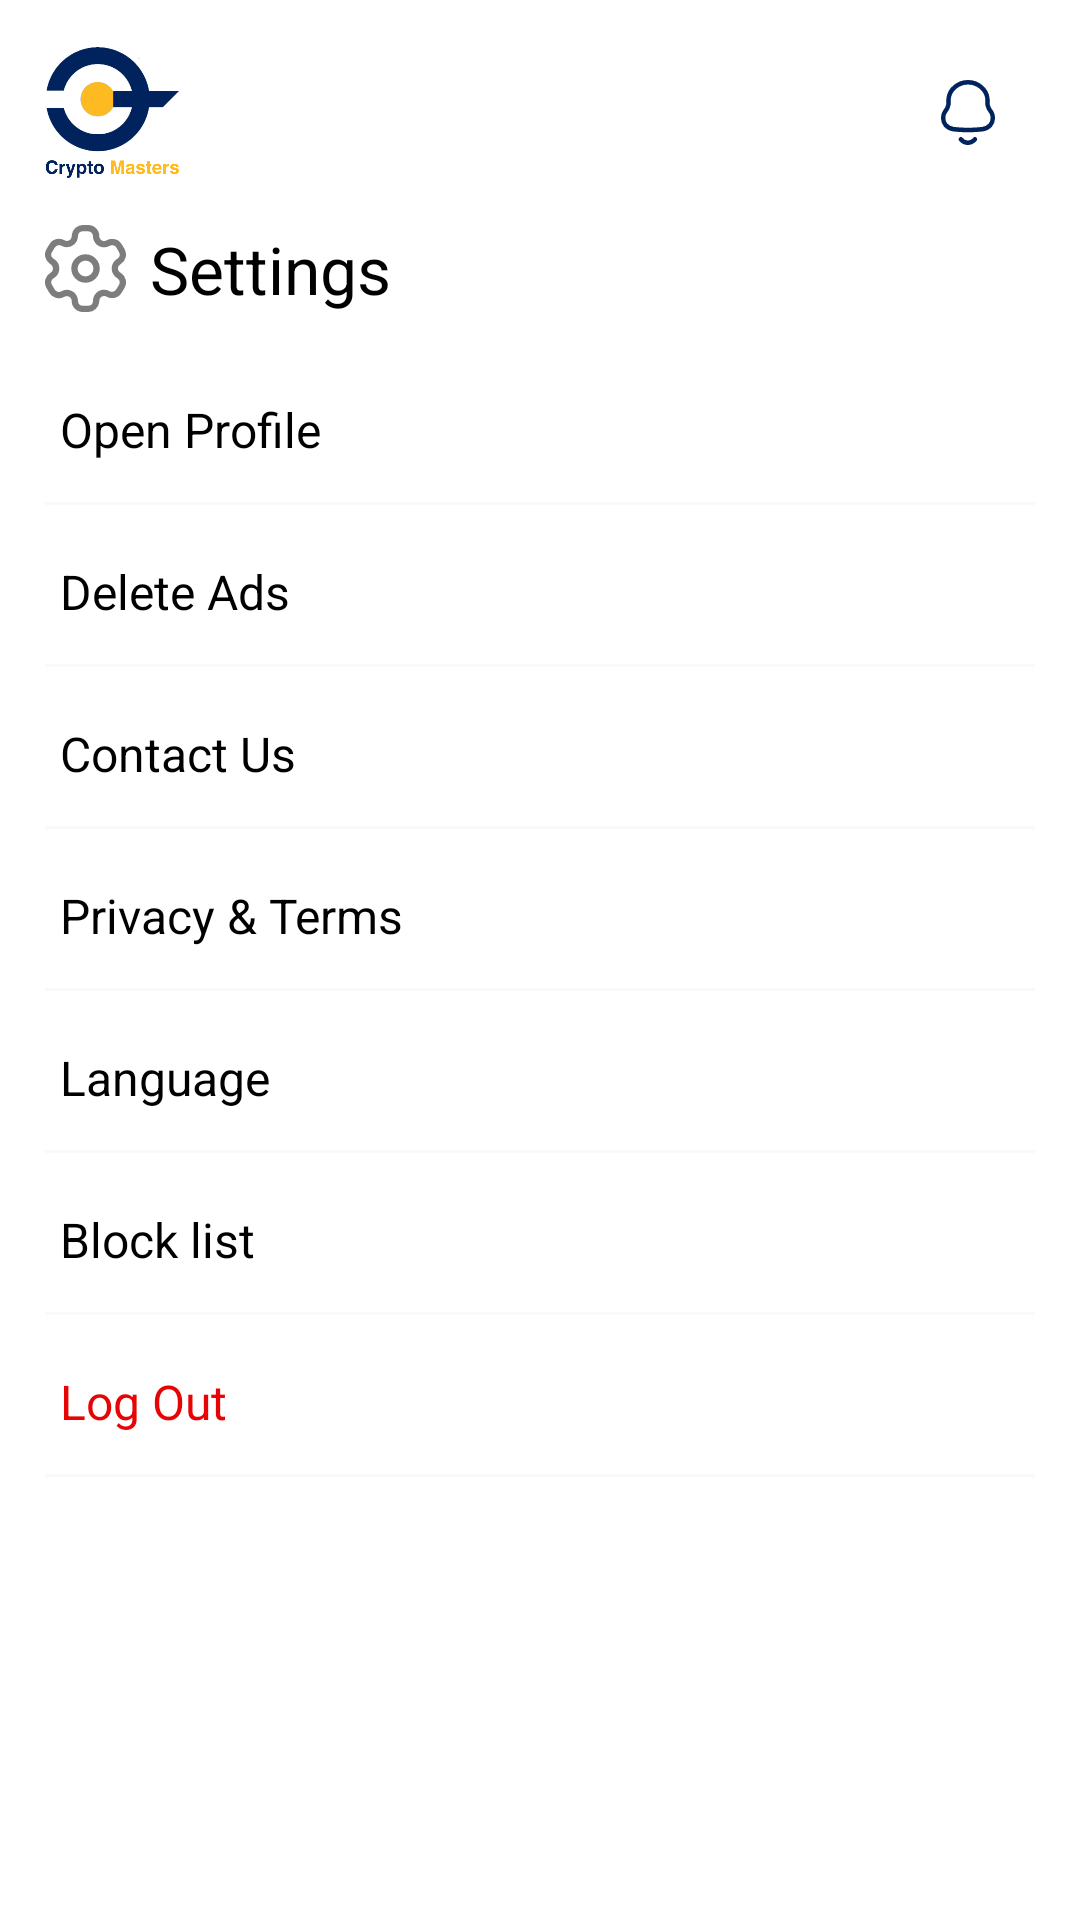

Reconstruct the res/layout file that produces this screen, plus the resources it refers to.
<!-- AndroidManifest.xml: application theme Theme.CryptoMasters -->
<!-- res/layout/fragment_settings.xml -->
<?xml version="1.0" encoding="utf-8"?>
<androidx.constraintlayout.widget.ConstraintLayout xmlns:android="http://schemas.android.com/apk/res/android"
    xmlns:app="http://schemas.android.com/apk/res-auto"
    xmlns:tools="http://schemas.android.com/tools"
    android:layout_width="match_parent"
    android:layout_height="match_parent"
    android:background="@color/white"
    android:paddingHorizontal="@dimen/dp15"
    android:paddingTop="@dimen/dp15"
    tools:context=".ui.fragment.settings.SettingsFragment">

    <androidx.appcompat.widget.AppCompatImageView
        android:id="@+id/ivTopLogo"
        android:layout_width="@dimen/dp45"
        android:layout_height="@dimen/dp45"
        android:background="@drawable/round_ripple"
        android:scaleType="centerInside"
        android:src="@drawable/app_logo"
        app:layout_constraintStart_toStartOf="parent"
        app:layout_constraintTop_toTopOf="parent" />

    <androidx.appcompat.widget.AppCompatImageView
        android:id="@+id/ivNotifications"
        android:layout_width="@dimen/dp45"
        android:layout_height="@dimen/dp45"
        android:background="@drawable/ripple_effect"
        android:scaleType="centerInside"
        android:src="@drawable/ic_notification"
        app:layout_constraintEnd_toEndOf="parent"
        app:layout_constraintTop_toTopOf="parent" />

    <ScrollView
        android:id="@+id/viewScroll"
        android:layout_width="match_parent"
        android:layout_height="0dp"
        android:orientation="vertical"
        android:scrollbars="none"
        app:layout_constraintBottom_toBottomOf="parent"
        app:layout_constraintTop_toBottomOf="@id/ivNotifications">

        <LinearLayout
            android:layout_width="match_parent"
            android:layout_height="wrap_content"
            android:orientation="vertical">

            <TextView
                android:layout_width="match_parent"
                android:layout_height="wrap_content"
                android:layout_marginTop="@dimen/dp15"
                android:drawablePadding="@dimen/dp8"
                android:text="@string/settings"
                android:textColor="@color/black"
                android:textSize="@dimen/sp22"
                android:theme="@style/boldFont"
                app:drawableStartCompat="@drawable/ic_setting" />

            <TextView
                android:id="@+id/tvProfile"
                android:layout_width="match_parent"
                android:layout_height="wrap_content"
                android:layout_marginTop="@dimen/dp15"
                android:background="@drawable/ripple_effect"
                android:clickable="true"
                android:focusable="true"
                android:gravity="center|start"
                android:minHeight="@dimen/dp48"
                android:paddingHorizontal="@dimen/dp5"
                android:text="@string/open_profile"
                android:textColor="@color/black"
                android:textSize="@dimen/sp16" />

            <View
                android:layout_width="match_parent"
                android:layout_height="@dimen/dp1"
                android:alpha="0.4"
                android:background="@color/light_gray" />

            <TextView
                android:id="@+id/tvAds"
                android:layout_width="match_parent"
                android:layout_height="wrap_content"
                android:layout_marginTop="@dimen/dp5"
                android:background="@drawable/ripple_effect"
                android:gravity="center|start"
                android:minHeight="@dimen/dp48"
                android:paddingHorizontal="@dimen/dp5"
                android:text="@string/delete_ads"
                android:textColor="@color/black"
                android:textSize="@dimen/sp16" />

            <View
                android:layout_width="match_parent"
                android:layout_height="@dimen/dp1"
                android:alpha="0.4"
                android:background="@color/light_gray" />

            <TextView
                android:id="@+id/tvContact"
                android:layout_width="match_parent"
                android:layout_height="wrap_content"
                android:layout_marginTop="@dimen/dp5"
                android:background="@drawable/ripple_effect"
                android:gravity="center|start"
                android:minHeight="@dimen/dp48"
                android:paddingHorizontal="@dimen/dp5"
                android:text="@string/contact_us"
                android:textColor="@color/black"
                android:textSize="@dimen/sp16" />

            <View
                android:layout_width="match_parent"
                android:layout_height="@dimen/dp1"
                android:alpha="0.4"
                android:background="@color/light_gray" />

            <TextView
                android:id="@+id/tvTerms"
                android:layout_width="match_parent"
                android:layout_height="wrap_content"
                android:layout_marginTop="@dimen/dp5"
                android:background="@drawable/ripple_effect"
                android:gravity="center|start"
                android:minHeight="@dimen/dp48"
                android:paddingHorizontal="@dimen/dp5"
                android:text="@string/privacy_amp_terms"
                android:textColor="@color/black"
                android:textSize="@dimen/sp16" />

            <View
                android:layout_width="match_parent"
                android:layout_height="@dimen/dp1"
                android:alpha="0.4"
                android:background="@color/light_gray" />

            <TextView
                android:id="@+id/tvLanguage"
                android:layout_width="match_parent"
                android:layout_height="wrap_content"
                android:layout_marginTop="@dimen/dp5"
                android:background="@drawable/ripple_effect"
                android:gravity="center|start"
                android:minHeight="@dimen/dp48"
                android:paddingHorizontal="@dimen/dp5"
                android:text="@string/language"
                android:textColor="@color/black"
                android:textSize="@dimen/sp16" />
            <View
                android:layout_width="match_parent"
                android:layout_height="@dimen/dp1"
                android:alpha="0.4"
                android:background="@color/light_gray" />

            <TextView
                android:id="@+id/tvBlockList"
                android:layout_width="match_parent"
                android:layout_height="wrap_content"
                android:layout_marginTop="@dimen/dp5"
                android:background="@drawable/ripple_effect"
                android:gravity="center|start"
                android:minHeight="@dimen/dp48"
                android:paddingHorizontal="@dimen/dp5"
                android:text="@string/block_list"
                android:textColor="@color/black"
                android:textSize="@dimen/sp16" />
            <View
                android:layout_width="match_parent"
                android:layout_height="@dimen/dp1"
                android:alpha="0.4"
                android:background="@color/light_gray" />

            <TextView
                android:id="@+id/tvLogout"
                android:layout_width="match_parent"
                android:layout_height="wrap_content"
                android:layout_marginTop="@dimen/dp5"
                android:background="@drawable/ripple_effect"
                android:gravity="center|start"
                android:minHeight="@dimen/dp48"
                android:paddingHorizontal="@dimen/dp5"
                android:text="@string/log_out"
                android:textColor="@color/red"
                android:textSize="@dimen/sp16" />

            <View
                android:layout_width="match_parent"
                android:layout_height="@dimen/dp1"
                android:alpha="0.4"
                android:background="@color/light_gray" />
        </LinearLayout>
    </ScrollView>


</androidx.constraintlayout.widget.ConstraintLayout>
<!-- resources referenced by this layout -->
<resources>
  <color name="black">#FF000000</color>
  <color name="light_gray">#F1F1F1</color>
  <color name="red">#E60404</color>
  <color name="white">#FFFFFFFF</color>
  <dimen name="dp1">1dp</dimen>
  <dimen name="dp15">15dp</dimen>
  <dimen name="dp45">45dp</dimen>
  <dimen name="dp48">48dp</dimen>
  <dimen name="dp5">5dp</dimen>
  <dimen name="dp8">8dp</dimen>
  <dimen name="sp16">16sp</dimen>
  <dimen name="sp22">22sp</dimen>
  <!-- drawable ripple_effect (drawable) -->
  <?xml version="1.0" encoding="utf-8"?>
  <ripple xmlns:android="http://schemas.android.com/apk/res/android"
      android:color="@color/light_gray">
      <item>
          <shape android:shape="rectangle">
              <size android:height="@dimen/dp48" />
              <solid android:color="@color/white" />
          </shape>
      </item>
  </ripple>
  <!-- drawable round_ripple (drawable) -->
  <?xml version="1.0" encoding="utf-8"?>
  <ripple xmlns:android="http://schemas.android.com/apk/res/android"
      android:color="@color/light_gray"
      android:radius="@dimen/dp25">
  
  </ripple>
  <string name="block_list">Block list</string>
  <string name="contact_us">Contact Us</string>
  <string name="delete_ads">Delete Ads</string>
  <string name="language">Language</string>
  <string name="log_out">Log Out</string>
  <string name="open_profile">Open Profile</string>
  <string name="privacy_amp_terms">Privacy &amp; Terms</string>
  <string name="settings">Settings</string>
  <style name="boldFont" parent="Widget.AppCompat.TextView">
          <item name="fontFamily">@font/roboto_b</item>
      </style>
  <style name="Theme.CryptoMasters" parent="Theme.MaterialComponents.Light.NoActionBar">
          
          <item name="fontFamily">@font/roboto</item>
          <item name="colorPrimary">@color/purple_500</item>
          <item name="colorPrimaryVariant">@color/purple_700</item>
          <item name="colorOnPrimary">@color/white</item>
          
          <item name="colorSecondary">@color/teal_200</item>
          <item name="colorSecondaryVariant">@color/teal_700</item>
          <item name="colorOnSecondary">@color/black</item>
          
          
          <item name="bottomSheetDialogTheme">@style/AppBottomSheetDialogTheme</item>
  
          <item name="android:windowDrawsSystemBarBackgrounds">true</item>
          <item name="android:statusBarColor">@color/white</item>
          <item name="android:windowLightStatusBar">true</item>
      </style>
  <dimen name="dp25">25dp</dimen>
  <color name="purple_500">#00235E</color>
  <color name="purple_700">#00235E</color>
  <color name="teal_200">#00235E</color>
  <color name="teal_700">#00235E</color>
  <style name="AppBottomSheetDialogTheme" parent="Theme.MaterialComponents.Light.BottomSheetDialog">
          <item name="android:windowIsFloating">false</item>
          <item name="android:statusBarColor">@android:color/transparent</item>
          <item name="android:windowSoftInputMode">adjustResize</item>
          <item name="bottomSheetStyle">@style/AppModalStyle</item>
      </style>
  <style name="AppModalStyle" parent="Theme.MaterialComponents.Light.BottomSheetDialog">
          <item name="android:background">@drawable/dialog_shape</item>
      </style>
  <!-- drawable dialog_shape (drawable) -->
  <?xml version="1.0" encoding="utf-8"?>
  <shape xmlns:android="http://schemas.android.com/apk/res/android"
      android:shape="rectangle">
      <solid android:color="@color/white" />
      <corners
          android:topLeftRadius="@dimen/dp45"
          android:topRightRadius="@dimen/dp45" />
  
  </shape>
</resources>
